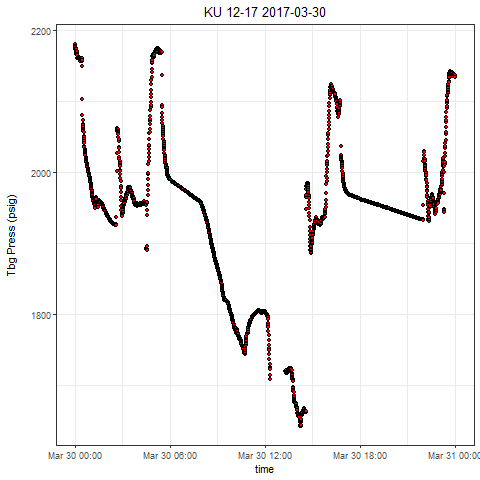

The table this chart was drawn from, first rows:
, Well, Tag, DateTime, Value
1, KU 12-17, press, 2017-03-30 00:00:00.0000000, 2177
2, KU 12-17, press, 2017-03-30 00:00:19.7630000, 2181
3, KU 12-17, press, 2017-03-30 00:00:49.2470000, 2181
4, KU 12-17, press, 2017-03-30 00:01:13.2560000, 2178
5, KU 12-17, press, 2017-03-30 00:01:42.7400000, 2180
6, KU 12-17, press, 2017-03-30 00:02:03.4730000, 2177
7, KU 12-17, press, 2017-03-30 00:02:33.0040000, 2174
8, KU 12-17, press, 2017-03-30 00:03:23.2050000, 2176
9, KU 12-17, press, 2017-03-30 00:03:33.0330000, 2174
10, KU 12-17, press, 2017-03-30 00:04:03.6410000, 2174
11, KU 12-17, press, 2017-03-30 00:04:59.3340000, 2170
12, KU 12-17, press, 2017-03-30 00:05:13.5140000, 2173
13, KU 12-17, press, 2017-03-30 00:05:33.1860000, 2168
14, KU 12-17, press, 2017-03-30 00:06:28.8480000, 2166
15, KU 12-17, press, 2017-03-30 00:06:52.8410000, 2171
16, KU 12-17, press, 2017-03-30 00:07:03.7920000, 2169
17, KU 12-17, press, 2017-03-30 00:07:43.1200000, 2166
18, KU 12-17, press, 2017-03-30 00:08:02.7610000, 2167
19, KU 12-17, press, 2017-03-30 00:08:38.7970000, 2170
20, KU 12-17, press, 2017-03-30 00:09:02.8060000, 2164
21, KU 12-17, press, 2017-03-30 00:09:59.5750000, 2165
22, KU 12-17, press, 2017-03-30 00:10:13.8180000, 2164
23, KU 12-17, press, 2017-03-30 00:10:43.3030000, 2161
24, KU 12-17, press, 2017-03-30 00:11:09.5110000, 2162
25, KU 12-17, press, 2017-03-30 00:11:53.1760000, 2161
26, KU 12-17, press, 2017-03-30 00:12:03.0040000, 2160
27, KU 12-17, press, 2017-03-30 00:12:33.5650000, 2161
28, KU 12-17, press, 2017-03-30 00:13:03.0490000, 2161
29, KU 12-17, press, 2017-03-30 00:13:33.6570000, 2160
30, KU 12-17, press, 2017-03-30 00:14:29.3490000, 2162
31, KU 12-17, press, 2017-03-30 00:14:58.8340000, 2162
32, KU 12-17, press, 2017-03-30 00:15:03.1860000, 2161
33, KU 12-17, press, 2017-03-30 00:15:33.7470000, 2161
34, KU 12-17, press, 2017-03-30 00:16:03.2310000, 2162
35, KU 12-17, press, 2017-03-30 00:16:58.9240000, 2159
36, KU 12-17, press, 2017-03-30 00:17:22.9800000, 2162
37, KU 12-17, press, 2017-03-30 00:17:32.7610000, 2162
38, KU 12-17, press, 2017-03-30 00:18:03.3690000, 2161
39, KU 12-17, press, 2017-03-30 00:18:39.4050000, 2161
40, KU 12-17, press, 2017-03-30 00:19:29.6380000, 2157
41, KU 12-17, press, 2017-03-30 00:19:49.2940000, 2160
42, KU 12-17, press, 2017-03-30 00:20:08.9500000, 2158
43, KU 12-17, press, 2017-03-30 00:20:32.9430000, 2157
44, KU 12-17, press, 2017-03-30 00:21:29.7590000, 2159
45, KU 12-17, press, 2017-03-30 00:21:42.8480000, 2160
46, KU 12-17, press, 2017-03-30 00:22:13.4240000, 2157
47, KU 12-17, press, 2017-03-30 00:22:53.8290000, 2159
48, KU 12-17, press, 2017-03-30 00:23:13.4850000, 2160
49, KU 12-17, press, 2017-03-30 00:23:49.5210000, 2158
50, KU 12-17, press, 2017-03-30 00:24:23.3580000, 2158
51, KU 12-17, press, 2017-03-30 00:24:59.3950000, 2160
52, KU 12-17, press, 2017-03-30 00:25:09.2230000, 2161
53, KU 12-17, press, 2017-03-30 00:25:39.7990000, 2157
54, KU 12-17, press, 2017-03-30 00:26:19.1120000, 2157
55, KU 12-17, press, 2017-03-30 00:26:52.9950000, 2160
56, KU 12-17, press, 2017-03-30 00:27:02.7770000, 2160
57, KU 12-17, press, 2017-03-30 00:27:59.5930000, 2157
58, KU 12-17, press, 2017-03-30 00:28:29.0770000, 2160
59, KU 12-17, press, 2017-03-30 00:28:33.4290000, 2157
60, KU 12-17, press, 2017-03-30 00:29:02.9140000, 2149
... 2,703 more rows
